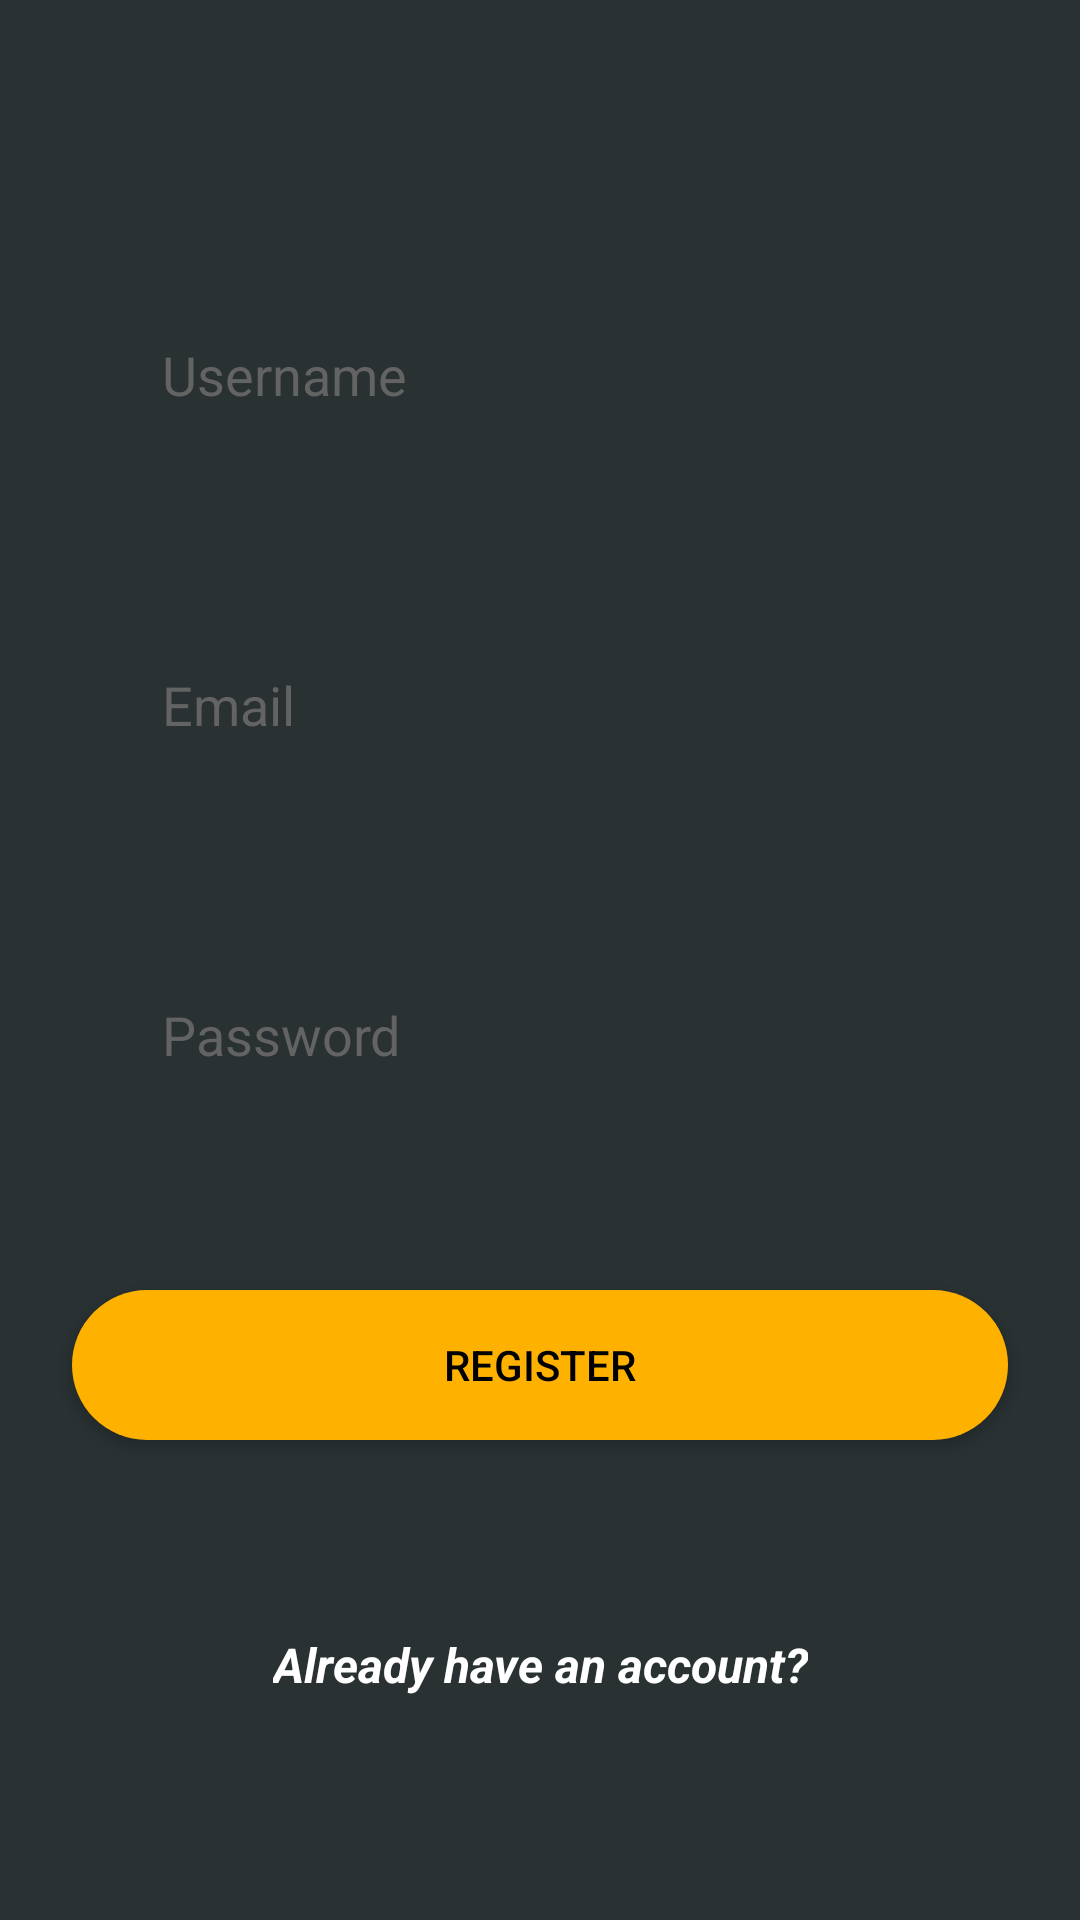

This screen was rendered from an Android layout file. Write that file and the resources it references.
<!-- AndroidManifest.xml: application theme Theme.TravelSombrero -->
<!-- res/layout/activity_register.xml -->
<?xml version="1.0" encoding="utf-8"?>
<androidx.constraintlayout.widget.ConstraintLayout xmlns:android="http://schemas.android.com/apk/res/android"
    xmlns:app="http://schemas.android.com/apk/res-auto"
    xmlns:tools="http://schemas.android.com/tools"
    android:layout_width="match_parent"
    android:layout_height="match_parent"
    android:background="@color/colore_sfondo"
    tools:context=".RegisterActivity">


    <EditText
        android:id="@+id/usernameEditTextRegister"
        android:layout_width="0dp"
        android:layout_height="50dp"
        android:layout_marginStart="24dp"
        android:layout_marginTop="100dp"
        android:layout_marginEnd="24dp"
        android:background="@drawable/rounded_edittext_login"
        android:ems="10"
        android:hint="@string/username_hint_registration"
        android:inputType="textPersonName"
        android:paddingLeft="30dp"
        android:textColor="#000000"
        android:textColorHint="#636363"
        app:layout_constraintEnd_toEndOf="parent"
        app:layout_constraintHorizontal_bias="0.515"
        app:layout_constraintStart_toStartOf="parent"
        app:layout_constraintTop_toTopOf="parent" />

    <EditText
        android:id="@+id/emailEditTextRegister"
        android:layout_width="0dp"
        android:layout_height="50dp"
        android:layout_marginTop="60dp"
        android:background="@drawable/rounded_edittext_login"
        android:ems="10"
        android:hint="@string/email_hint_registration"
        android:inputType="textEmailAddress"
        android:paddingLeft="30dp"
        android:textColor="#000000"
        android:textColorHint="#636363"
        app:layout_constraintEnd_toEndOf="@+id/usernameEditTextRegister"
        app:layout_constraintHorizontal_bias="0.498"
        app:layout_constraintStart_toStartOf="@+id/usernameEditTextRegister"
        app:layout_constraintTop_toBottomOf="@+id/usernameEditTextRegister" />

    <EditText
        android:id="@+id/passwordEditTextRegister"
        android:layout_width="0dp"
        android:layout_height="50dp"
        android:layout_marginTop="60dp"
        android:background="@drawable/rounded_edittext_login"
        android:ems="10"
        android:hint="@string/password_hint_registration"
        android:inputType="textPassword"
        android:paddingLeft="30dp"
        android:textColor="#000000"
        android:textColorHint="#636363"
        app:layout_constraintEnd_toEndOf="@+id/emailEditTextRegister"
        app:layout_constraintHorizontal_bias="0.498"
        app:layout_constraintStart_toStartOf="@+id/emailEditTextRegister"
        app:layout_constraintTop_toBottomOf="@+id/emailEditTextRegister" />

    <android.widget.Button
        android:id="@+id/buttonRegister"
        android:layout_width="0dp"
        android:layout_height="50dp"
        android:layout_marginTop="60dp"
        android:background="@drawable/rounded_button"
        android:text="@string/register_button"
        android:textColor="#000000"
        android:textColorHint="#616161"
        app:layout_constraintEnd_toEndOf="@+id/passwordEditTextRegister"
        app:layout_constraintStart_toStartOf="@+id/passwordEditTextRegister"
        app:layout_constraintTop_toBottomOf="@+id/passwordEditTextRegister" />

    <TextView
        android:id="@+id/alreadyHaveAccountRegister"
        android:layout_width="wrap_content"
        android:layout_height="wrap_content"
        android:layout_marginTop="64dp"
        android:text="@string/already_account_link"
        android:textColor="#FFFFFF"
        android:textSize="16dp"
        android:textStyle="normal|bold|italic"
        app:layout_constraintEnd_toEndOf="@+id/buttonRegister"
        app:layout_constraintStart_toStartOf="@+id/buttonRegister"
        app:layout_constraintTop_toBottomOf="@+id/buttonRegister" />
</androidx.constraintlayout.widget.ConstraintLayout>
<!-- resources referenced by this layout -->
<resources>
  <color name="colore_sfondo">#293133</color>
  <!-- drawable rounded_button (drawable) -->
  <?xml version="1.0" encoding="utf-8"?>
  <shape xmlns:android="http://schemas.android.com/apk/res/android">
      <solid android:color="@color/yellow"></solid>
      <corners android:radius="50dp"></corners>
  </shape>
  <string name="already_account_link">Already have an account?</string>
  <string name="email_hint_registration">Email</string>
  <string name="password_hint_registration">Password</string>
  <string name="register_button">Register</string>
  <string name="username_hint_registration">Username</string>
  <style name="Theme.TravelSombrero" parent="Theme.MaterialComponents.DayNight.NoActionBar">
          
          <item name="colorPrimary">@color/teal_700</item>
          <item name="colorPrimaryVariant">#FFC107</item>
          <item name="colorOnPrimary">@color/white</item>
          
          <item name="colorSecondary">@color/teal_200</item>
          <item name="colorSecondaryVariant">@color/teal_700</item>
          <item name="colorOnSecondary">@color/black</item>
          
          <item name="android:statusBarColor" tools:targetApi="l">?attr/colorPrimaryVariant</item>
          
      </style>
  <color name="yellow">#FFB100</color>
  <color name="teal_700">#FF018786</color>
  <color name="white">#FFFFFFFF</color>
  <color name="teal_200">#FF03DAC5</color>
  <color name="black">#FF000000</color>
</resources>
